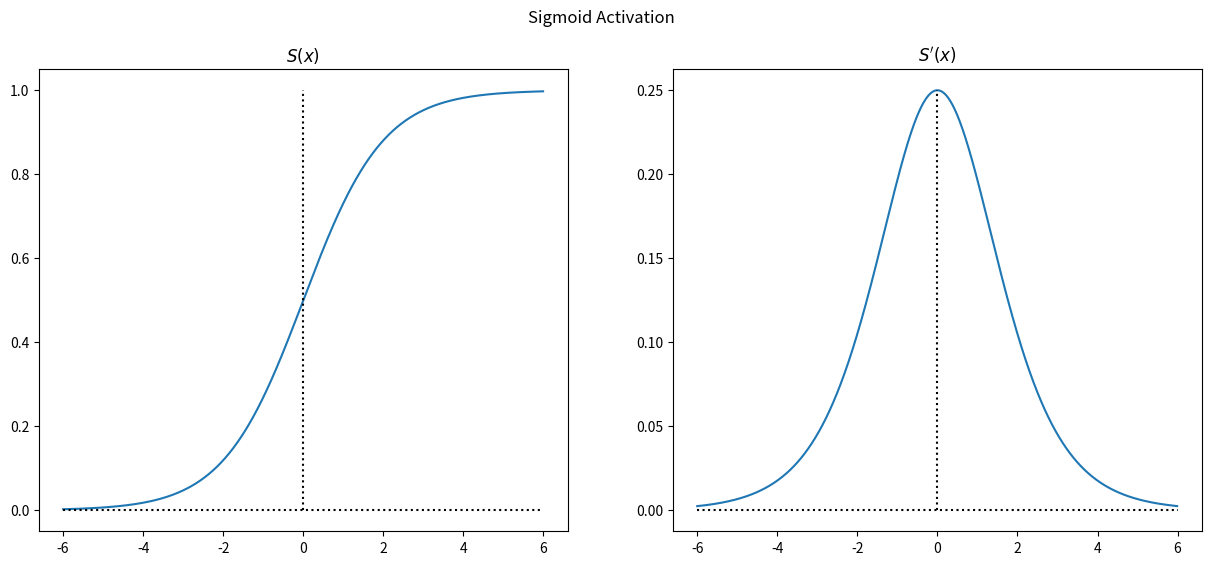

The matplotlib source for this figure:
import matplotlib.pyplot as plt
import numpy as np
from math import exp, log

def S(x):
    return 1 / (1 + exp(-x))


X = np.arange(-6,6,.01)
Y = np.array([S(x) for x in X])
Z = Y*(1-Y)

fig = plt.figure(figsize=(15,6))
ax1 = plt.subplot(121)
ax1.plot(X,Y,label="$S(x)$")
ax2 = plt.subplot(122)
ax2.plot(X,Z,label="$S'(x)$")
ax1.plot([-6,6],[0,0],':k')
ax1.plot([0,0],[0,1],':k')
ax2.plot([-6,6],[0,0],':k')
ax2.plot([0,0],[0,0.25],':k')
ax1.set_title('$S(x)$')
ax2.set_title('$S\'(x)$')
plt.suptitle("Sigmoid Activation")